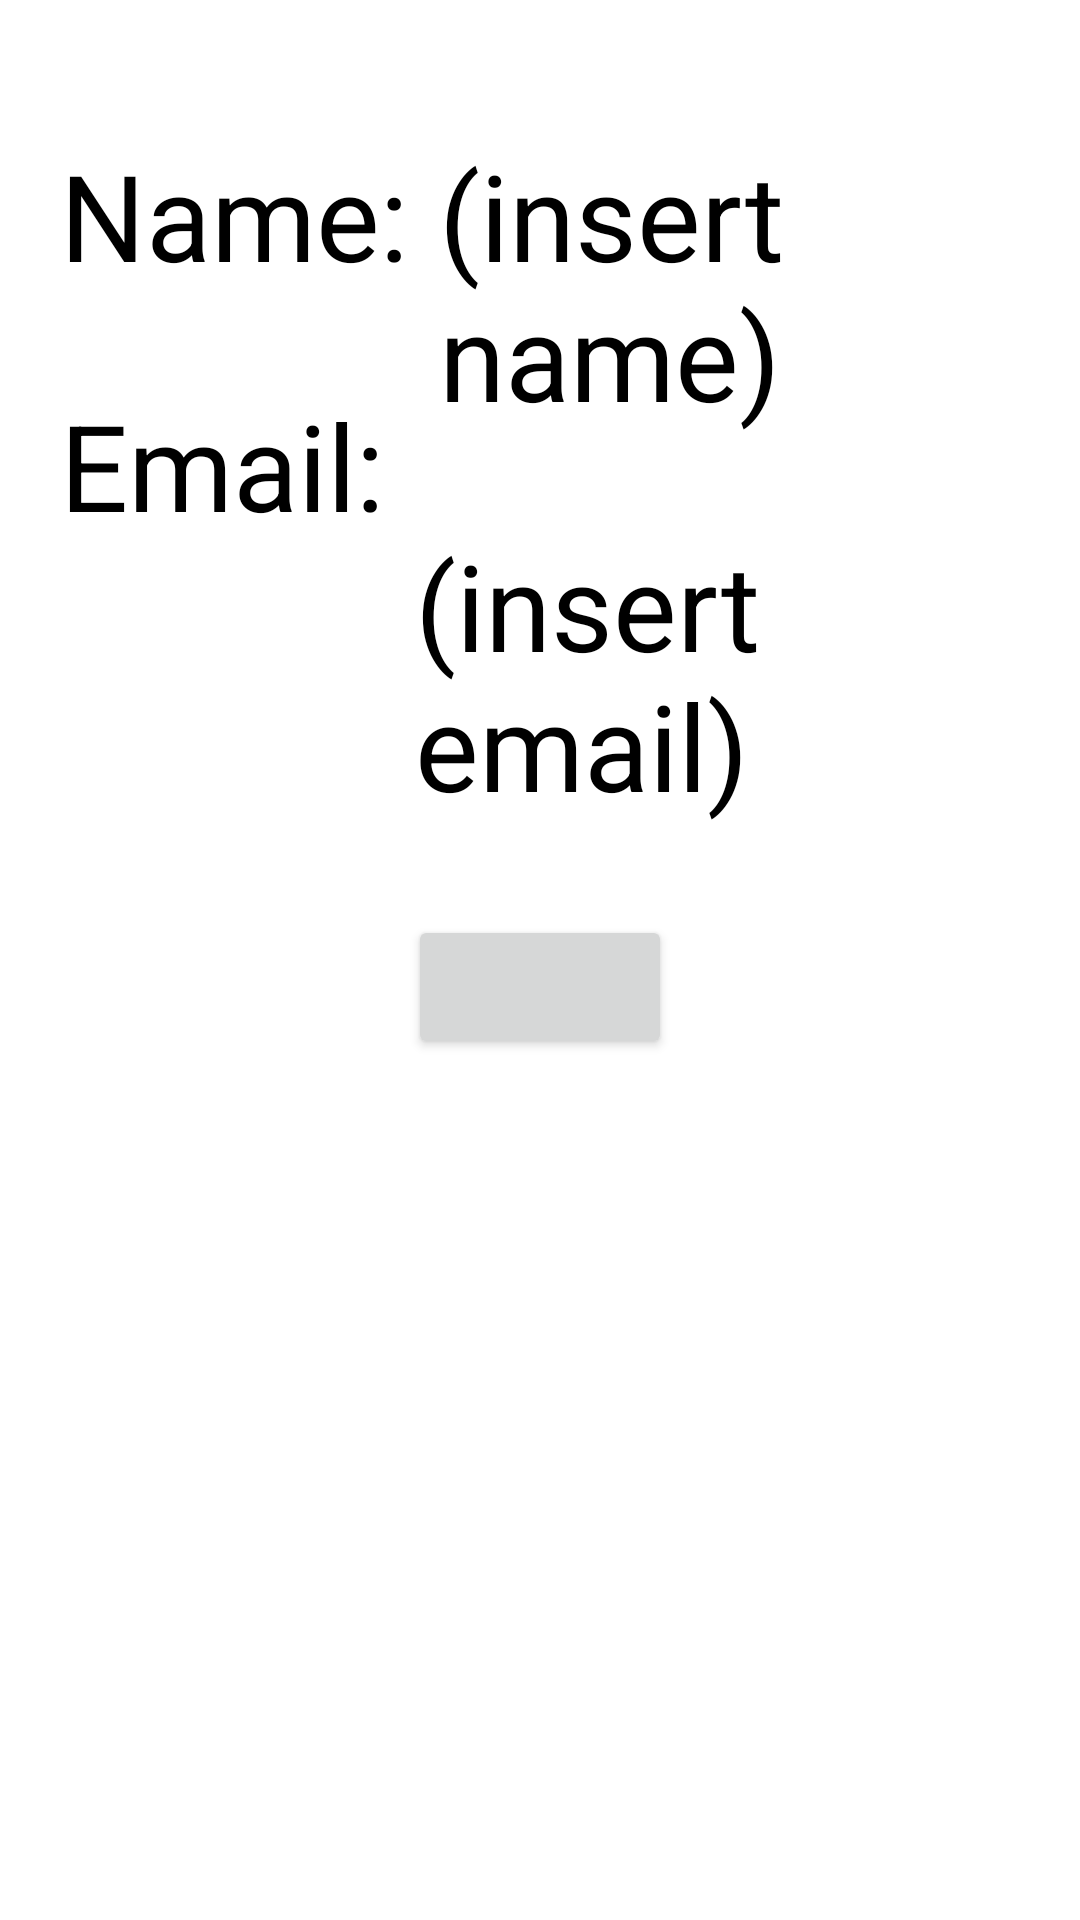

Android layout source for this screen:
<!-- AndroidManifest.xml: application theme Theme.ChatApplication -->
<!-- res/layout/activity_profile.xml -->
<?xml version="1.0" encoding="utf-8"?>
<RelativeLayout xmlns:android="http://schemas.android.com/apk/res/android"
    xmlns:app="http://schemas.android.com/apk/res-auto"
    xmlns:tools="http://schemas.android.com/tools"
    android:layout_width="match_parent"
    android:layout_height="match_parent"
    tools:context=".ProfileActivity">

     <TextView
        android:id="@+id/profile_name_prompt"
        android:layout_width="wrap_content"
        android:layout_height="wrap_content"
        android:text="Name: "
        android:textSize="40sp"
        android:textColor="@color/black"
        android:layout_marginTop="45dp"
        android:layout_marginLeft="20dp">
    </TextView>

    <TextView
        android:id="@+id/profile_name"
        android:layout_toRightOf="@id/profile_name_prompt"
        android:layout_width="wrap_content"
        android:layout_height="wrap_content"
        android:text="(insert name)"
        android:textSize="40sp"
        android:textColor="@color/black"
        android:layout_marginTop="45dp">
    </TextView>

    <TextView
        android:id="@+id/profile_email_prompt"
        android:layout_below="@+id/profile_name_prompt"
        android:layout_width="wrap_content"
        android:layout_height="wrap_content"
        android:text="Email: "
        android:textSize="40dp"
        android:textColor="@color/black"
        android:layout_marginTop="30dp"
        android:layout_marginLeft="20dp">
    </TextView>

    <TextView
        android:id="@+id/profile_email"
        android:layout_toRightOf="@+id/profile_email_prompt"
        android:layout_below="@id/profile_name"
        android:layout_width="wrap_content"
        android:layout_height="wrap_content"
        android:text="(insert email)"
        android:textSize="40sp"
        android:textColor="@color/black"
        android:layout_marginTop="30dp">
    </TextView>

    <Button
        android:id="@+id/reset_password"
        android:layout_below="@id/profile_email"
        android:layout_width="wrap_content"
        android:layout_height="wrap_content"
        android:layout_centerHorizontal="true"
        android:layout_marginTop="30dp">
    </Button>

</RelativeLayout>
<!-- resources referenced by this layout -->
<resources>
  <color name="black">#FF000000</color>
  <style name="Theme.ChatApplication" parent="Theme.MaterialComponents.DayNight.DarkActionBar">
          
          <item name="colorPrimary">@color/light_blue</item>
          <item name="colorPrimaryVariant">@color/teal_200</item>
          <item name="colorOnPrimary">@color/white</item>
          
          <item name="colorSecondary">@color/light_yellow</item>
          <item name="colorSecondaryVariant">@color/teal_700</item>
          <item name="colorOnSecondary">@color/black</item>
          
          <item name="android:statusBarColor" tools:targetApi="l">?attr/colorPrimaryVariant</item>
          
      </style>
  <color name="light_blue">#7ec9f7</color>
  <color name="teal_200">#FF03DAC5</color>
  <color name="white">#FFFFFFFF</color>
  <color name="light_yellow">#f7c845</color>
  <color name="teal_700">#FF018786</color>
</resources>
